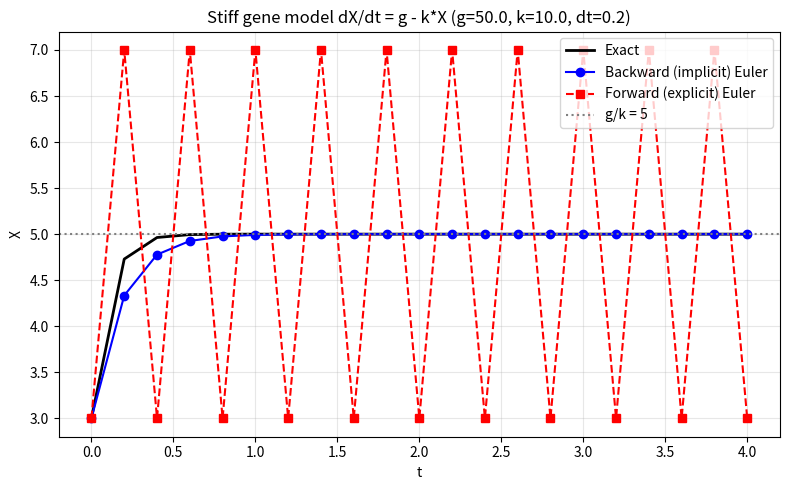

This figure's Python source: (Note: this script raises an exception after producing the figure.)
import matplotlib
matplotlib.use("Agg")
import matplotlib.pyplot as plt
import numpy as np

# Stiff model: dX/dt = g - k*X, constitutively expressed gene with large degradation rate k
g = 50.0    # constitutive production rate
k = 10.0    # large degradation rate -> makes the problem stiff
X0 = 3.0    # initial condition
t0, tf = 0.0, 4.0
dt = 0.2

# Time grid
t = np.arange(t0, tf + dt/2, dt)
n = len(t)

# Exact (analytical) solution: X(t) = g/k + (X0 - g/k)*exp(-k*t), decays to steady state g/k
steady = g / k
X_exact = steady + (X0 - steady) * np.exp(-k * t)

# Forward (explicit) Euler: X_{n+1} = X_n + dt*(g - k*X_n)
# Explicit step-by-step so the instability is visible; stable only if dt < 2/k = 0.2.
X_fe = np.empty(n)
X_fe[0] = X0
for i in range(n - 1):
    rhs = g - k * X_fe[i]          # evaluate slope at current point
    X_fe[i + 1] = X_fe[i] + dt * rhs  # take the explicit step

# Backward (implicit) Euler: X_{n+1} = X_n + dt*(g - k*X_{n+1})
# Linear RHS rearranges to a closed form; solve for X_{n+1} explicitly each step.
X_be = np.empty(n)
X_be[0] = X0
for i in range(n - 1):
    # X_next = (X + dt*g) / (1 + dt*k), the algebraic solution of the implicit equation
    X_be[i + 1] = (X_be[i] + dt * g) / (1.0 + dt * k)

# Report numerical results
print(f"Steady state g/k = {steady}")
print(f"dt = {dt}, forward-Euler stability limit 2/k = {2.0/k}")
print(f"Final time t = {t[-1]}")
print(f"Forward  Euler X at final time = {X_fe[-1]}")
print(f"Backward Euler X at final time = {X_be[-1]}")
print(f"Exact          X at final time = {X_exact[-1]}")
print(f"Forward  Euler max |X| over run = {np.max(np.abs(X_fe))}")
print(f"Backward Euler max |X| over run = {np.max(np.abs(X_be))}")
print(f"Backward Euler final error vs exact = {abs(X_be[-1] - X_exact[-1])}")

# Detect oscillation/divergence in forward Euler (sign changes in successive differences + growth)
diffs = np.diff(X_fe)
sign_changes = int(np.sum(np.diff(np.sign(diffs)) != 0))
print(f"Forward Euler sign changes in successive steps (oscillation) = {sign_changes}")
print(f"Forward Euler diverges (|X_final| > |X0|) = {abs(X_fe[-1]) > abs(X0)}")
print(f"Backward Euler stays stable (bounded, converges to g/k) = "
      f"{np.all(np.isfinite(X_be)) and abs(X_be[-1] - steady) < 1e-3}")

# Plot comparison
plt.figure(figsize=(8, 5))
plt.plot(t, X_exact, 'k-', lw=2, label='Exact')
plt.plot(t, X_be, 'bo-', label='Backward (implicit) Euler')
plt.plot(t, X_fe, 'rs--', label='Forward (explicit) Euler')
plt.axhline(steady, color='gray', ls=':', label='g/k = 5')
plt.xlabel('t')
plt.ylabel('X')
plt.title(f'Stiff gene model dX/dt = g - k*X (g={g}, k={k}, dt={dt})')
plt.legend()
plt.grid(True, alpha=0.3)
plt.tight_layout()
plt.savefig("/private/tmp/claude-501/-Users-lvmy-neu-teaching-numericalR-numericalR/e8e9d206-e3a8-4079-be52-06334c0a89a5/scratchpad/eval/gen/2B.8.1_s5.png")

# One-sentence explanation of why the check confirms the result:
# Because at dt=0.2 the explicit factor (1 - dt*k) = -1 has magnitude >= 1 so forward Euler
# amplifies errors and oscillates/diverges, while the implicit factor 1/(1+dt*k) = 1/3 always
# damps toward g/k, the check confirms backward Euler is unconditionally stable for this stiff problem.
print("Why the check confirms it: forward Euler's amplification factor (1 - dt*k) = -1 "
      "has magnitude >= 1 causing growing oscillations, whereas backward Euler's factor "
      "1/(1 + dt*k) = 1/3 is < 1 and always decays to g/k, so stability is unconditional.")
